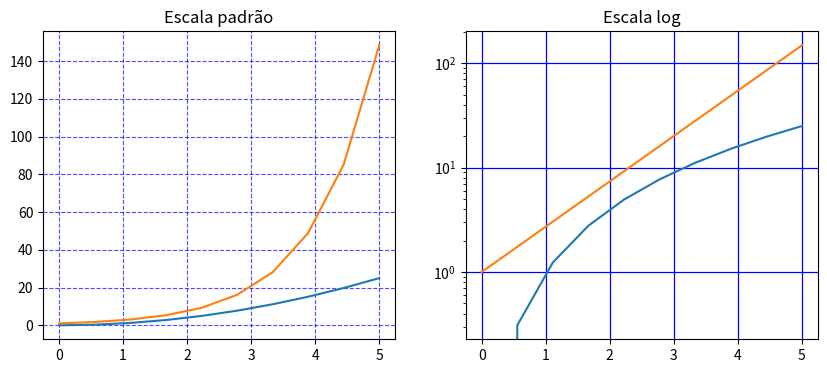

Write Python code to recreate this figure.
import matplotlib.pyplot as plt
import numpy as np

x = np.linspace (0,5,10)
y = x ** 2

fig, axes = plt.subplots (1,2,figsize = (10,4))

axes[0].plot(x,x**2,x,np.exp(x))
axes[0].set_title('Escala padrão')
axes[0].grid(color = 'b', alpha = 0.7, linestyle = 'dashed', linewidth = 0.8)
axes[1].plot(x,x**2,x,np.exp(x))
axes[1].set_yscale("log")
axes[1].set_title('Escala log')
axes[1].grid(color = 'b', alpha = 1, linestyle = '-', linewidth = 0.9)
plt.show()


